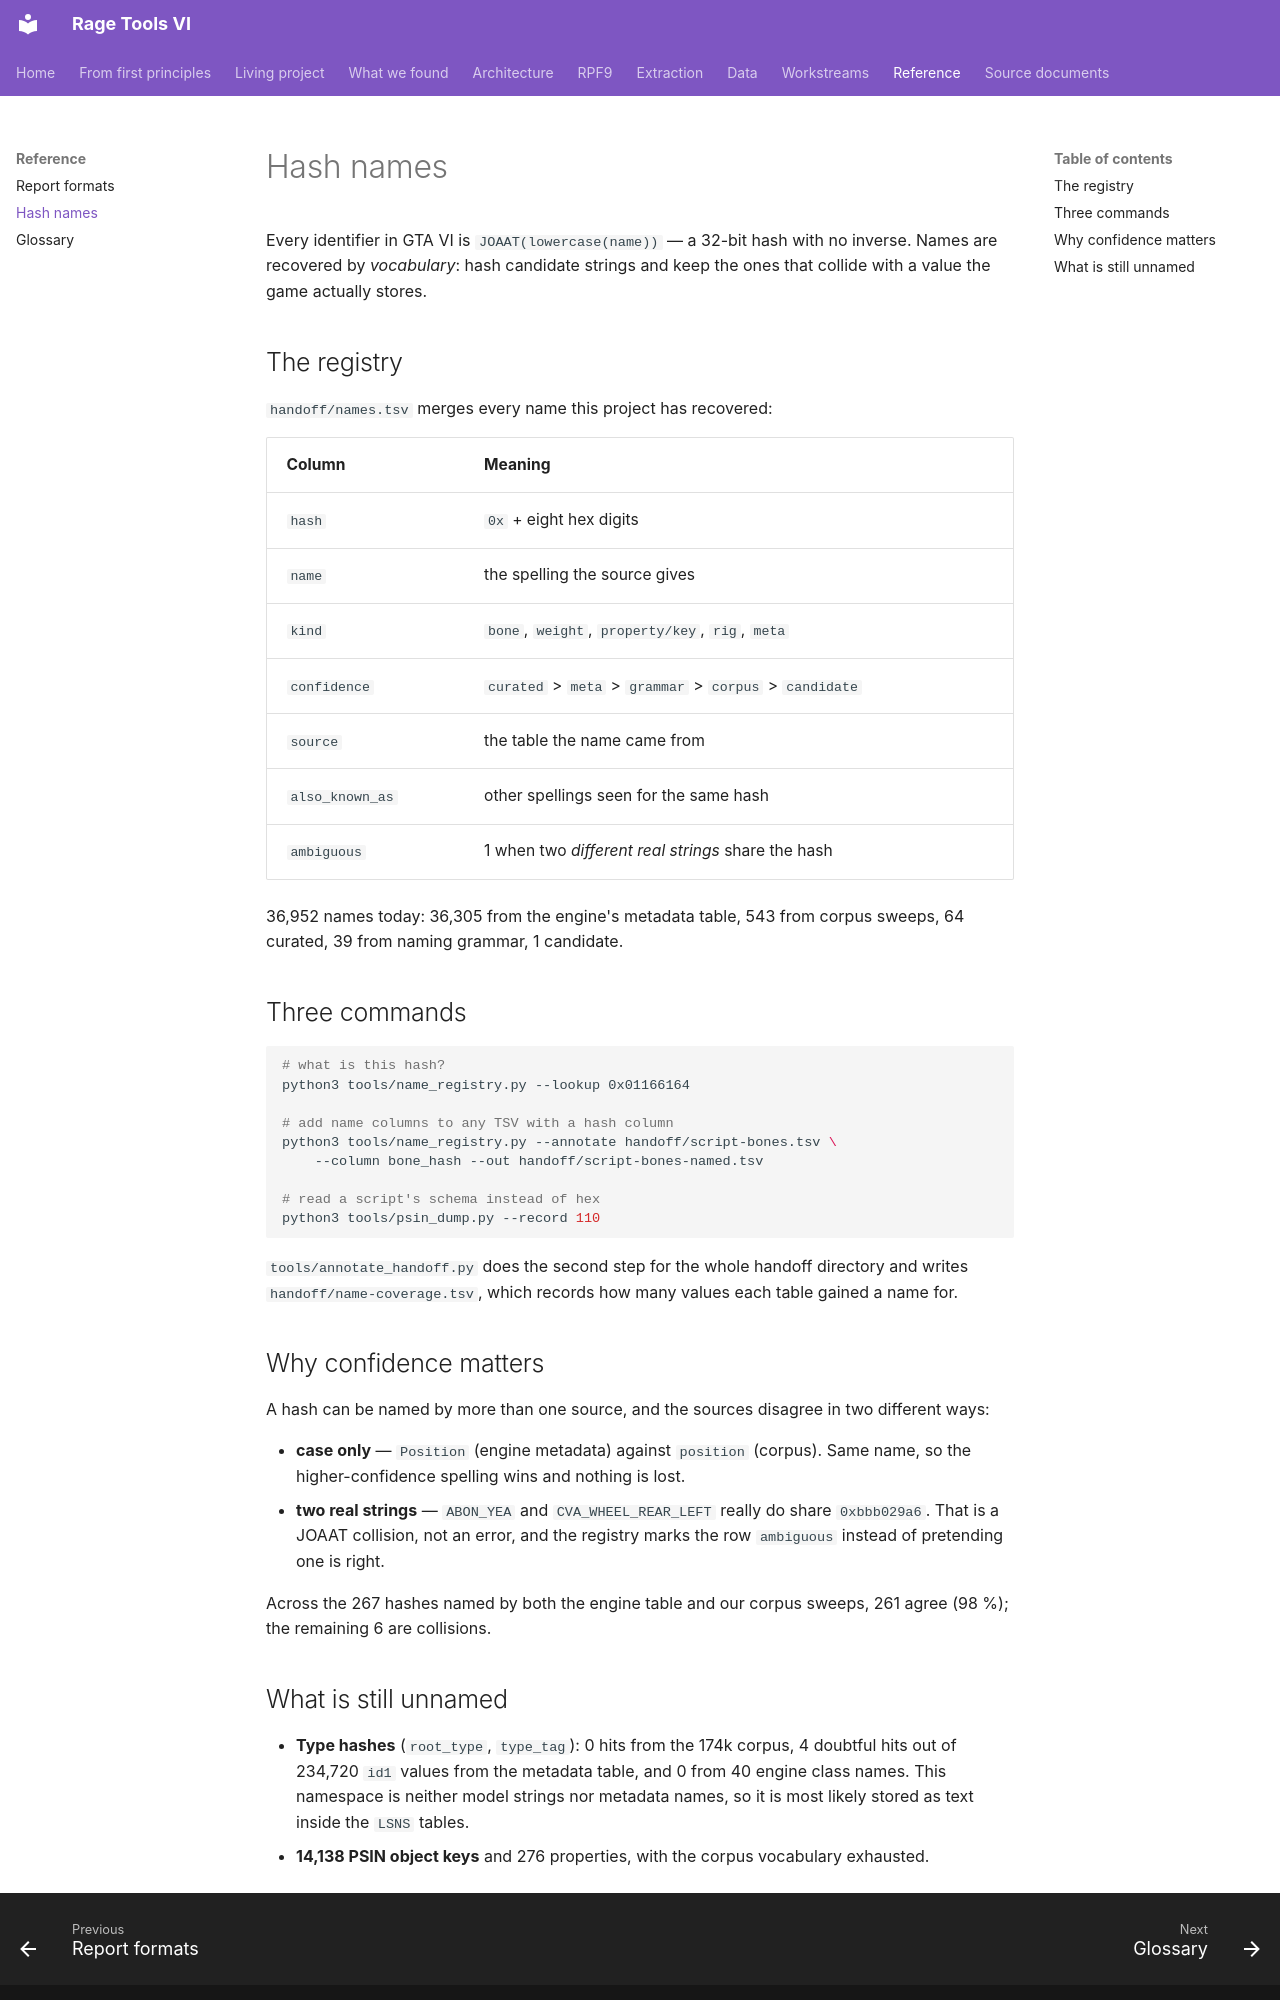

repository: vladbondarenko97/rage-tools-vi · page: reference/names/index.html · generator: mkdocs

# Hash names

Every identifier in GTA VI is `JOAAT(lowercase(name))` — a 32-bit hash with no
inverse. Names are recovered by *vocabulary*: hash candidate strings and keep the
ones that collide with a value the game actually stores.

## The registry

`handoff/names.tsv` merges every name this project has recovered:

| Column | Meaning |
| --- | --- |
| `hash` | `0x` + eight hex digits |
| `name` | the spelling the source gives |
| `kind` | `bone`, `weight`, `property/key`, `rig`, `meta` |
| `confidence` | `curated` > `meta` > `grammar` > `corpus` > `candidate` |
| `source` | the table the name came from |
| `also_known_as` | other spellings seen for the same hash |
| `ambiguous` | 1 when two *different real strings* share the hash |

36,952 names today: 36,305 from the engine's metadata table, 543 from corpus
sweeps, 64 curated, 39 from naming grammar, 1 candidate.

## Three commands

```bash
# what is this hash?
python3 tools/name_registry.py --lookup 0x01166164

# add name columns to any TSV with a hash column
python3 tools/name_registry.py --annotate handoff/script-bones.tsv \
    --column bone_hash --out handoff/script-bones-named.tsv

# read a script's schema instead of hex
python3 tools/psin_dump.py --record 110
```

`tools/annotate_handoff.py` does the second step for the whole handoff directory
and writes `handoff/name-coverage.tsv`, which records how many values each table
gained a name for.

## Why confidence matters

A hash can be named by more than one source, and the sources disagree in two
different ways:

- **case only** — `Position` (engine metadata) against `position` (corpus). Same
  name, so the higher-confidence spelling wins and nothing is lost.
- **two real strings** — `ABON_YEA` and `CVA_WHEEL_REAR_LEFT` really do share
  `0xbbb029a6`. That is a JOAAT collision, not an error, and the registry marks
  the row `ambiguous` instead of pretending one is right.

Across the 267 hashes named by both the engine table and our corpus sweeps, 261
agree (98 %); the remaining 6 are collisions.
